Run: headless pygame with SDL's dummy video driver; simulated clock (each Clock.tick advances the game by its frame time, no real sleeping); random seed 0; keys injected as events and as key.get_pressed() state; no mouse input.
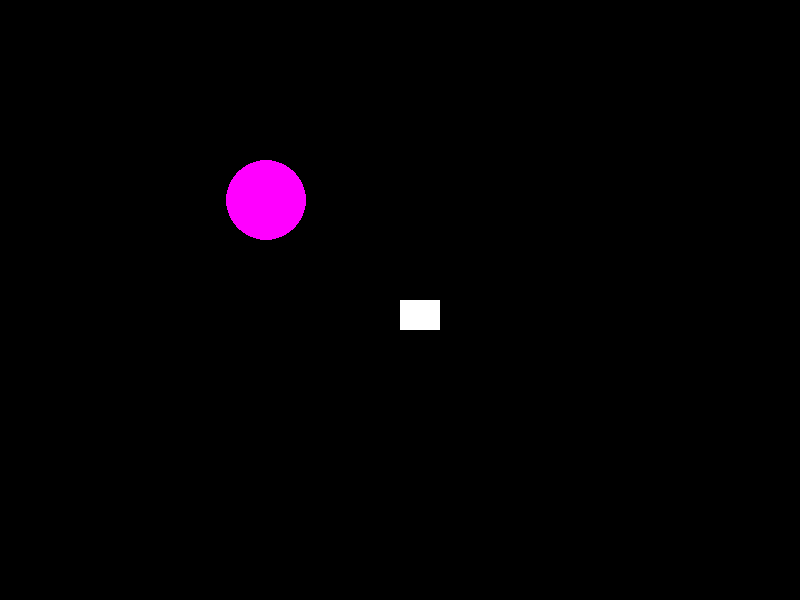
Frame 1 of 4 · flips 1–60 · no input
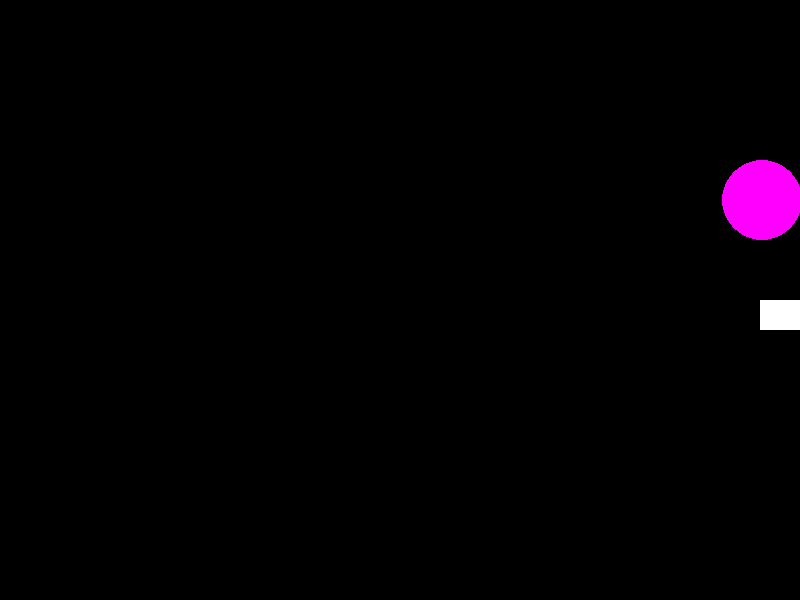
Frame 2 of 4 · flips 61–180 · tapped SPACE, RETURN · held RIGHT (→), D
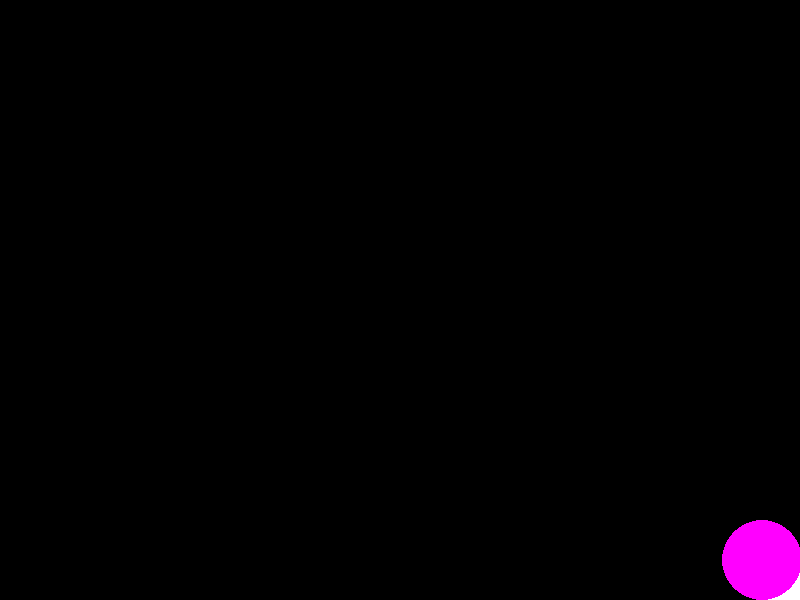
Frame 3 of 4 · flips 181–300 · held DOWN (↓), S
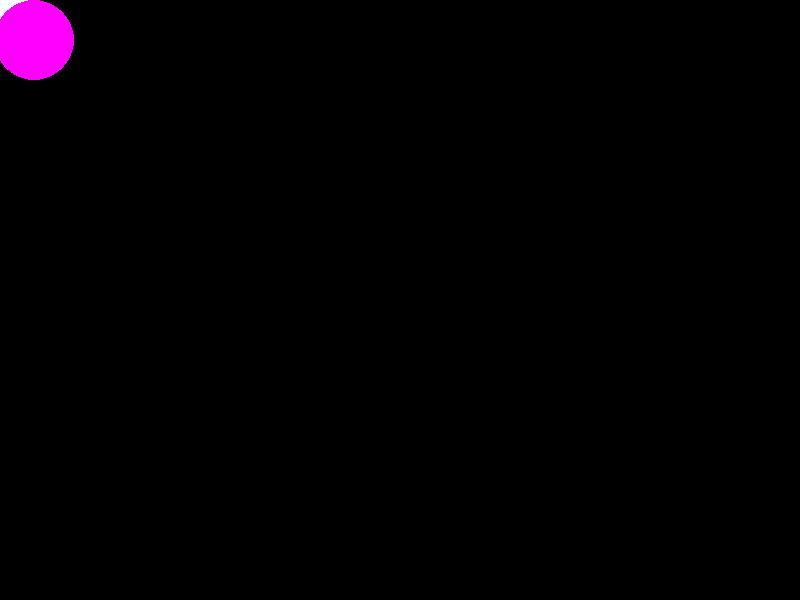
Frame 4 of 4 · flips 301–420 · held LEFT (←), A, UP (↑), W

The pygame program that drew these frames:

import pygame

pygame.init()

# Constants
SCREEN_WIDTH = 800
SCREEN_HEIGHT = 600

# Moving object 1 (rectangle)
OBJ_WIDTH = 40
OBJ_HEIGHT = 30
mov_x = SCREEN_WIDTH / 2
mov_y = SCREEN_HEIGHT / 2
obj_speed = 10

# Moving object 2 (circle)
CIRCLE_RADIUS = 40
mov_x_circle = SCREEN_WIDTH / 3
mov_y_circle = SCREEN_HEIGHT / 3
circle_speed = 8

# Init the screen
screen = pygame.display.set_mode((SCREEN_WIDTH, SCREEN_HEIGHT))
pygame.display.set_caption("Moving Objects")

# Clock
clock = pygame.time.Clock()

running = True

while running:
    for event in pygame.event.get():
        # print(event)
        if event.type == pygame.QUIT:
            running = False

    screen.fill((0, 0, 0))

    key_pressed = pygame.key.get_pressed() # pygame.key.get_pressed() returns an array of booleans with the pressed keys in the keyboard
    # if instead of elif to handle multiple key movements https://docs.python.org/3/tutorial/controlflow.html
    if key_pressed[pygame.K_w] and mov_y > 0:
        mov_y -= obj_speed
    if key_pressed[pygame.K_s] and mov_y < SCREEN_HEIGHT - OBJ_HEIGHT:
        mov_y += obj_speed
    if key_pressed[pygame.K_a] and mov_x > 0:
        mov_x -= obj_speed
    if key_pressed[pygame.K_d] and mov_x < SCREEN_WIDTH - OBJ_WIDTH:
        mov_x += obj_speed

    if key_pressed[pygame.K_UP] and mov_y_circle > CIRCLE_RADIUS:
        mov_y_circle -= circle_speed
    if key_pressed[pygame.K_DOWN] and mov_y_circle < SCREEN_HEIGHT - CIRCLE_RADIUS:
        mov_y_circle += circle_speed
    if key_pressed[pygame.K_LEFT] and mov_x_circle > CIRCLE_RADIUS:
        mov_x_circle -= circle_speed
    if key_pressed[pygame.K_RIGHT] and mov_x_circle < SCREEN_WIDTH - CIRCLE_RADIUS:
        mov_x_circle += circle_speed

    pygame.draw.rect(screen, (255, 255, 255), (mov_x, mov_y, OBJ_WIDTH, OBJ_HEIGHT))
    pygame.draw.circle(screen, (255, 0, 255), (int(mov_x_circle), int(mov_y_circle)), CIRCLE_RADIUS)

    pygame.display.flip()

    clock.tick(60)    
